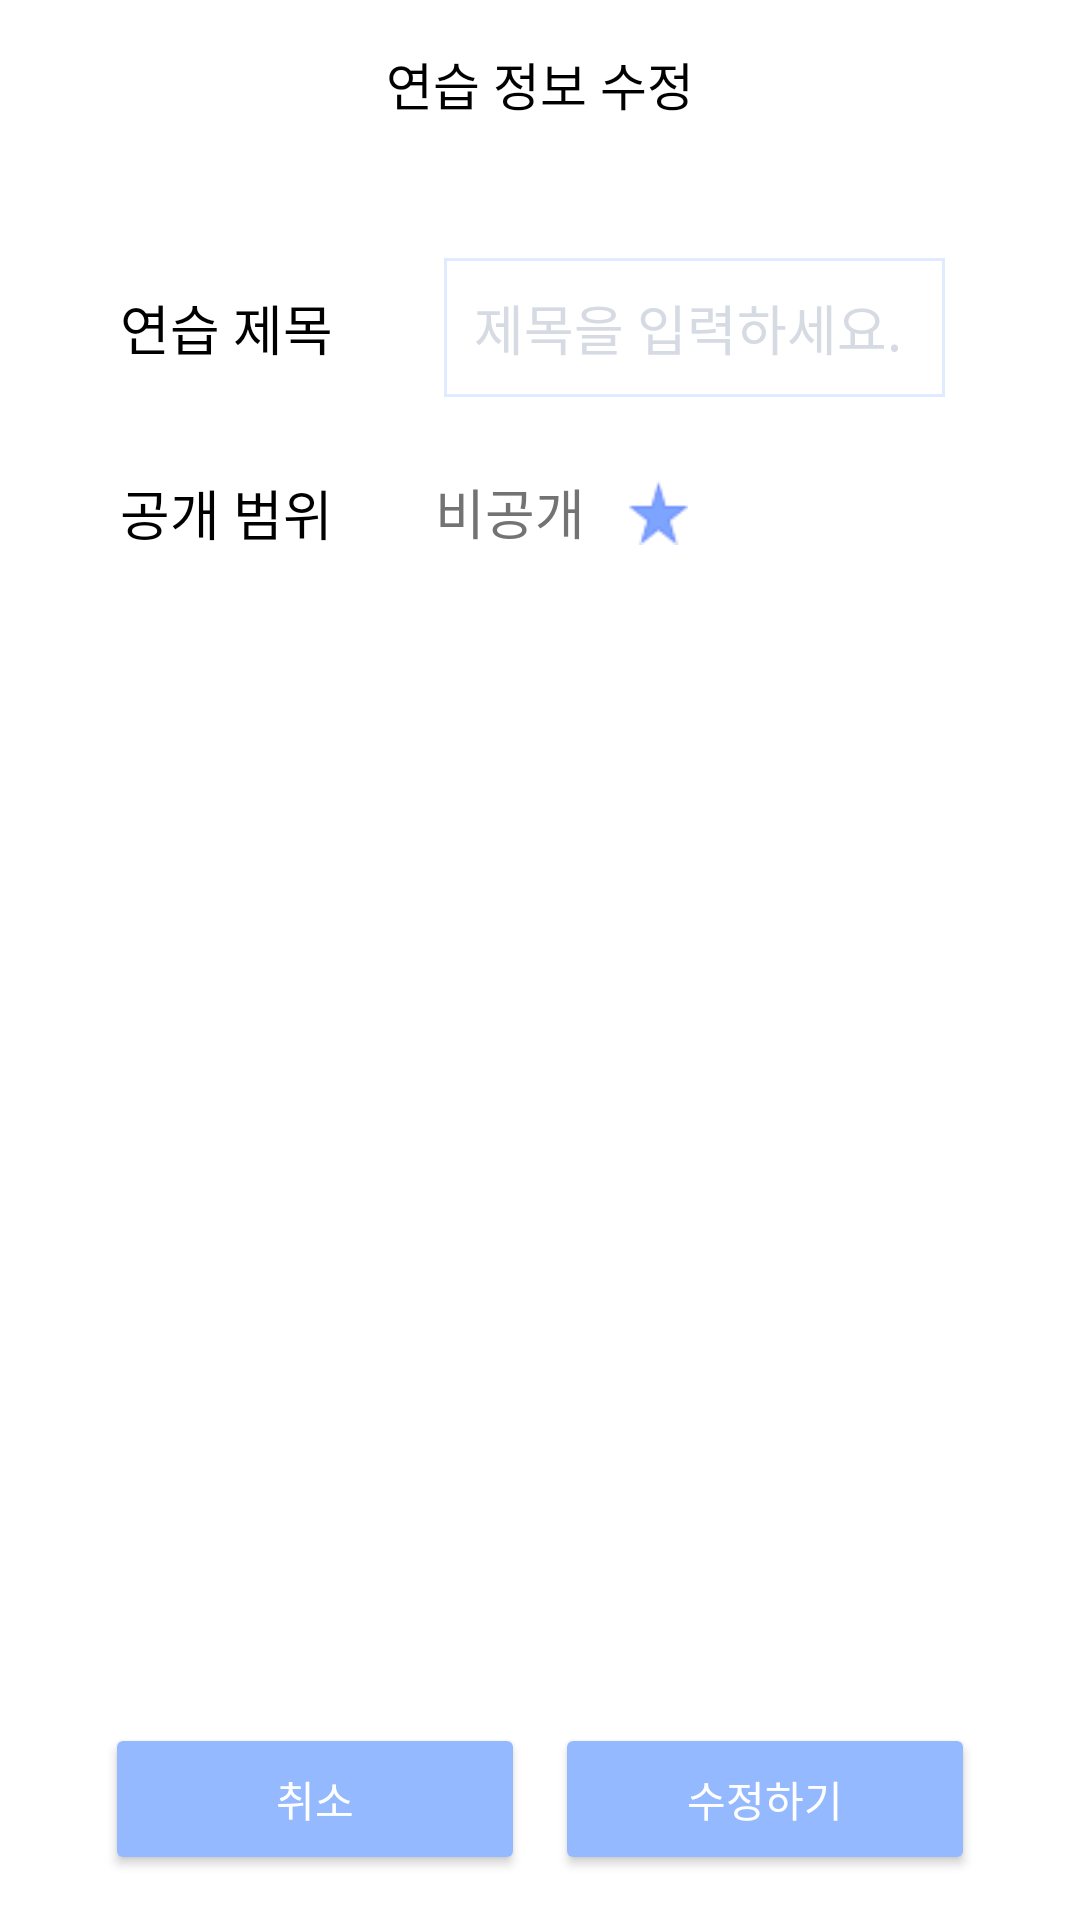

Write the Android layout XML for this screen, with the resource values it uses.
<!-- AndroidManifest.xml: application theme Theme.MyApplication2 -->
<!-- res/layout/activity_editpractice1.xml -->
<?xml version="1.0" encoding="utf-8"?>
<LinearLayout xmlns:android="http://schemas.android.com/apk/res/android"
    xmlns:app="http://schemas.android.com/apk/res-auto"
    android:orientation="vertical"
    android:layout_width="match_parent"
    android:layout_height="match_parent"
    android:background="#fff">

    <androidx.appcompat.widget.Toolbar
        app:layout_constraintTop_toTopOf="parent"
        android:id="@+id/toolbar"
        android:layout_width="match_parent"
        android:layout_height="wrap_content">
        <TextView
            android:layout_width="wrap_content"
            android:layout_height="wrap_content"
            android:layout_gravity="center"
            android:textSize="17dp"
            android:textColor="#000000"
            android:text="연습 정보 수정">
        </TextView>
    </androidx.appcompat.widget.Toolbar>

    <RelativeLayout
        android:paddingTop="30dp"
        android:paddingStart="30dp"
        android:paddingEnd="30dp"
        android:orientation="vertical"
        android:layout_width="match_parent"
        android:layout_height="match_parent"
        android:background="#fff">

    
    <LinearLayout
        android:id="@+id/practice_title"
        android:paddingEnd="15dp"
        android:layout_width="match_parent"
        android:layout_height="wrap_content"
        android:layout_marginBottom="25dp"
        android:orientation="horizontal">

        <TextView
            android:layout_width="100dp"
            android:layout_height="wrap_content"
            android:layout_gravity="center_vertical"
            android:layout_marginStart="10dp"
            android:text="연습 제목"
            android:textColor="#000000"
            android:textSize="18sp" />

        <EditText
            android:id="@+id/editText_title"
            android:layout_width="match_parent"
            android:layout_height="wrap_content"
            android:layout_marginStart="8dp"
            android:layout_gravity="center"
            android:background="@drawable/shape_edittext"
            android:hint="제목을 입력하세요."
            android:maxLength="20"
            android:paddingLeft="10dp"
            android:paddingRight="10dp"
            android:textColor="#2d3b57"
            android:textColorHint="#d5dae3" />
    </LinearLayout>

    
    <LinearLayout
        android:id="@+id/scope"
        android:layout_width="wrap_content"
        android:layout_height="wrap_content"
        android:layout_below="@+id/practice_title"
        android:layout_marginBottom="25dp"
        android:onClick="setScopeImg"
        android:orientation="horizontal"
        android:paddingEnd="15dp">

        <TextView
            android:layout_width="100dp"
            android:layout_height="wrap_content"
            android:layout_gravity="center_vertical"
            android:layout_marginStart="10dp"
            android:text="공개 범위"
            android:textColor="#000000"
            android:textSize="18sp" />

        <TextView
            android:id="@+id/tv_scope"
            android:layout_width="55dp"
            android:layout_height="wrap_content"
            android:layout_marginStart="0dp"
            android:text="비공개"
            android:textAlignment="textEnd"
            android:textColor="#737373"
            android:textSize="18sp" />

        <ImageView
            android:id="@+id/iv_scope"
            android:layout_width="25dp"
            android:layout_height="wrap_content"
            android:layout_gravity="center_vertical"
            android:layout_marginStart="12dp"
            android:adjustViewBounds="true"
            android:scaleX="0.80"
            android:scaleY="0.80"
            android:src="@drawable/ic_star_filled" />
    </LinearLayout>

    <LinearLayout
        android:layout_alignParentBottom="true"
        android:layout_width="match_parent"
        android:layout_height="wrap_content"
        android:orientation="horizontal"
        android:layout_marginBottom="10dp">
        <Button
            android:id="@+id/btn_cancel"
            android:layout_width="0dp"
            android:layout_height="wrap_content"
            android:layout_weight="1"
            android:padding="15dp"
            app:backgroundTint="@color/colorPrimary"
            android:textColor="@color/white"
            android:layout_margin="5dp"
            android:text="취소"/>
        <Button
            android:id="@+id/btn_save"
            android:layout_width="0dp"
            android:layout_height="wrap_content"
            android:layout_weight="1"
            android:padding="15dp"
            app:backgroundTint="@color/colorPrimary"
            android:textColor="@color/white"
            android:layout_margin="5dp"
            android:text="수정하기"/>
    </LinearLayout>


</RelativeLayout>
</LinearLayout>
<!-- resources referenced by this layout -->
<resources>
  <color name="colorPrimary">#94b9ff</color>
  <color name="white">#FFFFFFFF</color>
  <!-- drawable ic_star_filled: png bitmap (drawable-v24, 763 bytes) -->
  <!-- drawable shape_edittext (drawable-v24) -->
  <?xml version="1.0" encoding="utf-8"?>
  <shape xmlns:android="http://schemas.android.com/apk/res/android" >
  
      <solid android:color="#FFFFFF"/>
  
      <stroke
          android:width="1dp"
          android:color="#e0ebff" />
      
      <padding
          android:top="10dp"
          android:bottom="10dp"/>
  
  
  </shape>
  <style name="Theme.MyApplication2" parent="Theme.MaterialComponents.DayNight.DarkActionBar">
          
          <item name="colorPrimary">@color/colorAccent</item>
          <item name="colorPrimaryVariant">@color/purple_700</item>
          <item name="colorOnPrimary">@color/white</item>
          
          <item name="colorSecondary">@color/colorAccent</item>
          <item name="colorSecondaryVariant">@color/teal_700</item>
          <item name="colorOnSecondary">@color/black</item>
          
          <item name="android:statusBarColor" tools:targetApi="l">?attr/colorPrimaryVariant</item>
          
      </style>
  <color name="colorAccent">#75a6ff</color>
  <color name="purple_700">#000000</color>
  <color name="teal_700">#FF018786</color>
  <color name="black">#FF000000</color>
</resources>
